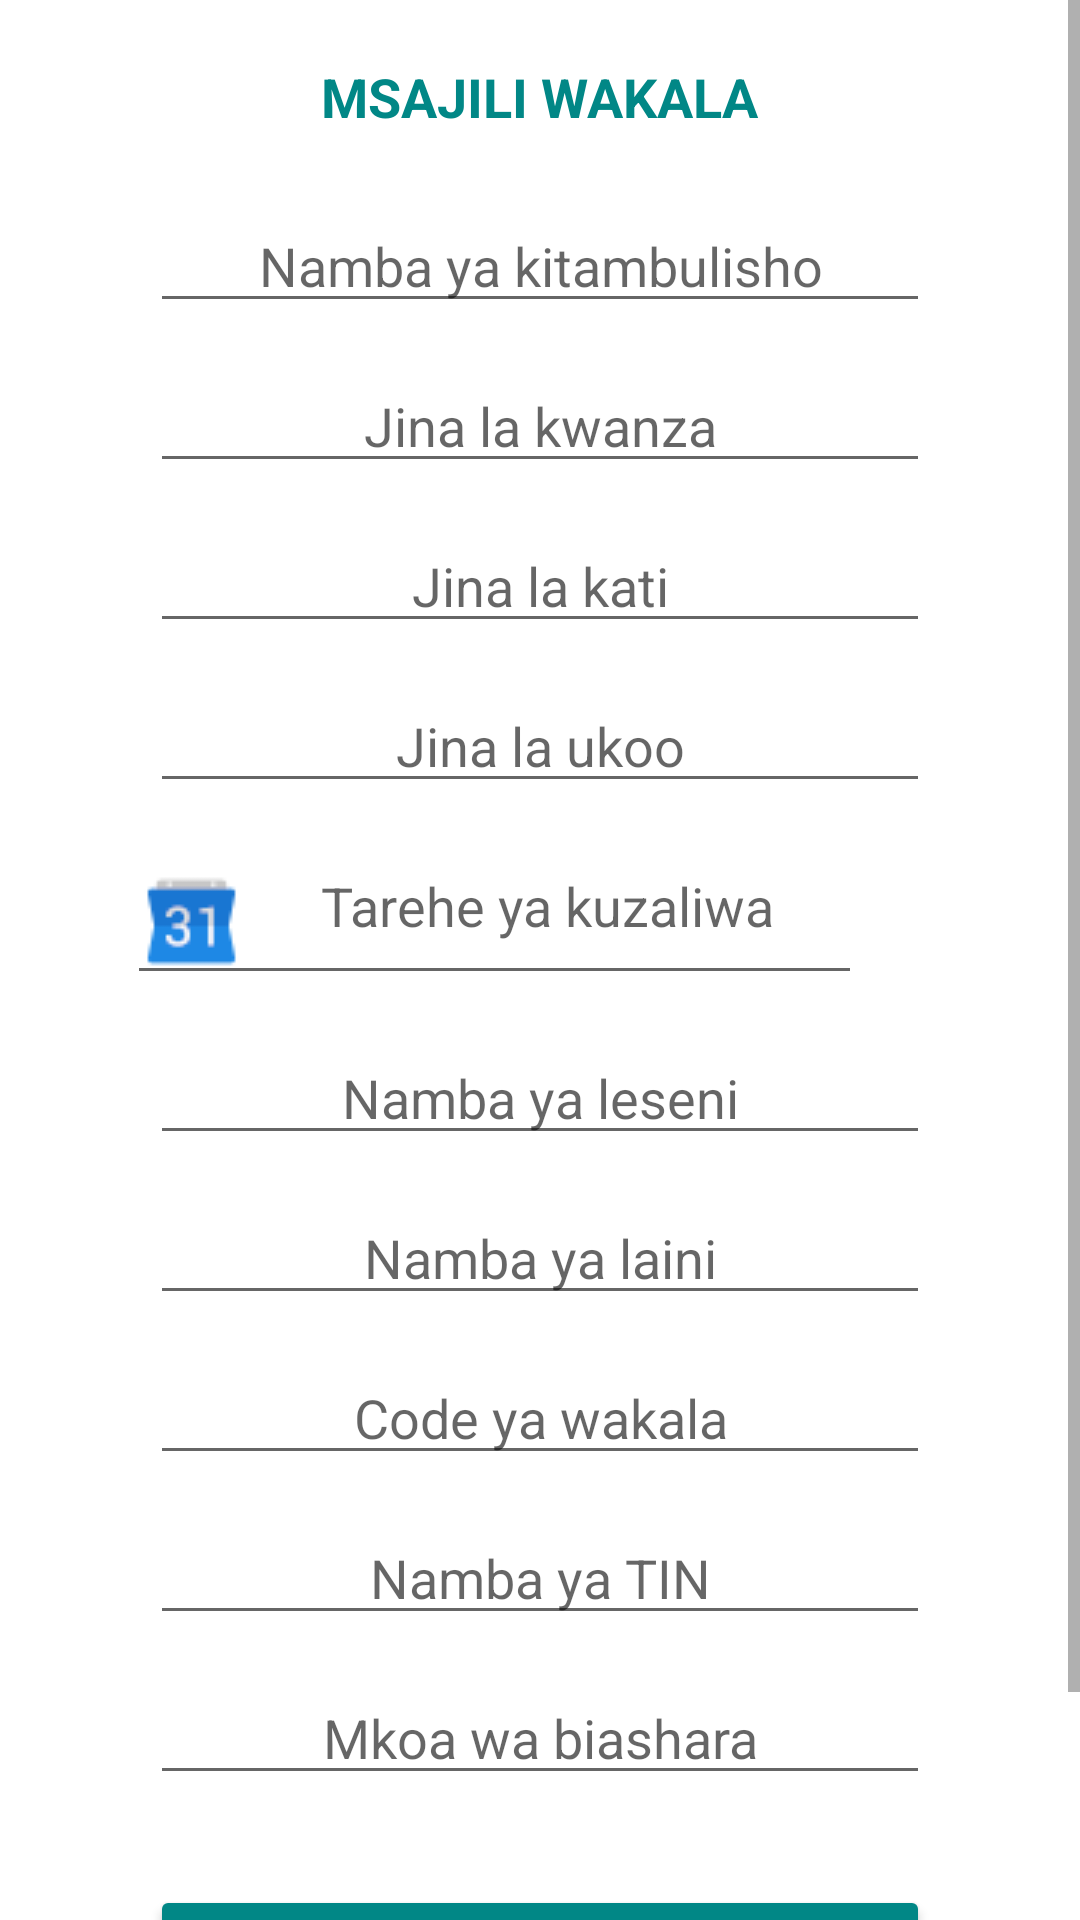

Android layout source for this screen:
<!-- AndroidManifest.xml: application theme Theme.SajiliWakala -->
<!-- res/layout/activity_wakala_registration.xml -->
<?xml version="1.0" encoding="utf-8"?>
<ScrollView xmlns:android="http://schemas.android.com/apk/res/android"
    xmlns:app="http://schemas.android.com/apk/res-auto"
    xmlns:tools="http://schemas.android.com/tools"
    android:layout_width="match_parent"
    android:layout_height="match_parent"

    android:fillViewport="true"
    tools:context=".WakalaRegistrationActivity">

    <LinearLayout
        android:layout_width="match_parent"
        android:layout_height="wrap_content"
        android:focusableInTouchMode="true"
        android:gravity="center_horizontal"
        android:orientation="vertical">

        <TextView
            android:layout_width="wrap_content"
            android:layout_height="wrap_content"
            android:layout_marginTop="20dp"
            android:layout_marginBottom="10dp"
            android:text="@string/msajili_wakala"
            android:textSize="18sp"
            android:textColor="@color/teal_700"
            android:textStyle="bold"/>

        <EditText
            android:id="@+id/wakala_ID_No."
            android:layout_width="match_parent"
            android:layout_height="wrap_content"
            android:layout_marginTop="12dp"
            android:layout_marginStart="50dp"
            android:layout_marginLeft="50dp"
            android:layout_marginEnd="50dp"
            android:layout_marginRight="50dp"
            android:gravity="center_horizontal"
            android:ems="10"
            android:hint="@string/namba_ya_kitambulisho"
            android:importantForAutofill="no"
            android:inputType="number"
            android:maxLength="10"
            android:maxLines="1"
            tools:text="@string/namba_ya_kitambulisho" />

        <EditText
            android:id="@+id/wakala_f_name"
            android:layout_width="match_parent"
            android:layout_height="wrap_content"
            android:layout_marginTop="12dp"
            android:layout_marginStart="50dp"
            android:layout_marginLeft="50dp"
            android:layout_marginEnd="50dp"
            android:layout_marginRight="50dp"
            android:gravity="center_horizontal"
            android:ems="10"
            android:hint="@string/jina_la_kwanza"
            android:importantForAutofill="no"
            android:inputType="textCapWords"
            tools:text="@string/jina_la_kwanza"
            tools:ignore="TextFields" />

        <EditText
            android:id="@+id/wakala_m_name"
            android:layout_width="match_parent"
            android:layout_height="wrap_content"
            android:layout_marginTop="12dp"
            android:layout_marginStart="50dp"
            android:layout_marginLeft="50dp"
            android:layout_marginEnd="50dp"
            android:layout_marginRight="50dp"
            android:gravity="center_horizontal"
            android:ems="10"
            android:hint="@string/jina_la_kati"
            android:importantForAutofill="no"
            android:inputType="textCapWords"
            tools:text="@string/jina_la_kati"
            tools:ignore="TextFields" />

        <EditText
            android:id="@+id/wakala_l_name"
            android:layout_width="match_parent"
            android:layout_height="wrap_content"
            android:layout_marginTop="12dp"
            android:layout_marginStart="50dp"
            android:layout_marginLeft="50dp"
            android:layout_marginEnd="50dp"
            android:layout_marginRight="50dp"
            android:gravity="center_horizontal"
            android:ems="10"
            android:hint="@string/jina_la_ukoo"
            android:importantForAutofill="no"
            android:inputType="textCapWords"
            tools:text="@string/jina_la_ukoo"
            tools:ignore="TextFields" />

        <EditText
            android:id="@+id/wakala_birthdate"
            android:layout_width="match_parent"
            android:layout_height="wrap_content"
            android:layout_marginTop="12dp"
            android:layout_marginStart="50dp"
            android:layout_marginLeft="50dp"
            android:layout_marginEnd="65dp"
            android:layout_marginRight="65dp"
            android:gravity="center_horizontal"
            android:ems="10"
            android:hint="@string/tarehe_ya_kuzaliwa"
            android:drawableStart="@drawable/calendar"
            android:drawableLeft="@drawable/calendar"
            android:importantForAutofill="no"
            android:inputType="date"
            tools:text="@string/tarehe_ya_kuzaliwa" />

        <EditText
            android:id="@+id/wakala_licence_No."
            android:layout_width="match_parent"
            android:layout_height="wrap_content"
            android:layout_marginTop="12dp"
            android:layout_marginStart="50dp"
            android:layout_marginLeft="50dp"
            android:layout_marginEnd="50dp"
            android:layout_marginRight="50dp"
            android:gravity="center_horizontal"
            android:ems="10"
            android:hint="@string/namba_ya_leseni"
            android:importantForAutofill="no"
            android:inputType="number"
            android:maxLength="10"
            android:maxLines="1"
            tools:text="@string/namba_ya_leseni" />

        <EditText
            android:id="@+id/wakala_SIM_No."
            android:layout_width="match_parent"
            android:layout_height="wrap_content"
            android:layout_marginTop="12dp"
            android:layout_marginStart="50dp"
            android:layout_marginLeft="50dp"
            android:layout_marginEnd="50dp"
            android:layout_marginRight="50dp"
            android:gravity="center_horizontal"
            android:ems="10"
            android:hint="@string/namba_ya_laini"
            android:importantForAutofill="no"
            android:inputType="number"
            android:maxLength="10"
            android:maxLines="1"
            tools:text="@string/namba_ya_laini" />

        <EditText
            android:id="@+id/wakala_code_No."
            android:layout_width="match_parent"
            android:layout_height="wrap_content"
            android:layout_marginTop="12dp"
            android:layout_marginStart="50dp"
            android:layout_marginLeft="50dp"
            android:layout_marginEnd="50dp"
            android:layout_marginRight="50dp"
            android:gravity="center_horizontal"
            android:ems="10"
            android:hint="@string/code_ya_wakala"
            android:importantForAutofill="no"
            android:inputType="number"
            android:maxLength="6"
            android:maxLines="1"
            tools:text="@string/code_ya_wakala" />

        <EditText
            android:id="@+id/wakala_TIN_No."
            android:layout_width="match_parent"
            android:layout_height="wrap_content"
            android:layout_marginTop="12dp"
            android:layout_marginStart="50dp"
            android:layout_marginLeft="50dp"
            android:layout_marginEnd="50dp"
            android:layout_marginRight="50dp"
            android:gravity="center_horizontal"
            android:ems="10"
            android:hint="@string/namba_ya_tin"
            android:importantForAutofill="no"
            android:inputType="number"
            android:maxLength="6"
            android:maxLines="1"
            tools:text="@string/namba_ya_tin" />

        <EditText
            android:id="@+id/wakala_business_region"
            android:layout_width="match_parent"
            android:layout_height="wrap_content"
            android:layout_marginTop="12dp"
            android:layout_marginStart="50dp"
            android:layout_marginLeft="50dp"
            android:layout_marginEnd="50dp"
            android:layout_marginRight="50dp"
            android:gravity="center_horizontal"
            android:ems="10"
            android:hint="@string/mkoa_wa_biashara"
            android:importantForAutofill="no"
            android:inputType="textCapWords"
            tools:text="@string/mkoa_wa_biashara" />

        <ProgressBar
            android:id="@+id/wakala_register_loading"
            style="?android:attr/progressBarStyle"
            android:layout_width="wrap_content"
            android:layout_height="wrap_content"
            android:layout_gravity="center"
            android:visibility="gone"
            app:layout_constraintTop_toTopOf="parent"
            app:layout_constraintBottom_toBottomOf="parent"
            app:layout_constraintLeft_toLeftOf="parent"
            app:layout_constraintRight_toRightOf="parent" />

        <Button
            android:id="@+id/wakala_register_button"
            android:layout_width="match_parent"
            android:layout_height="wrap_content"
            android:layout_marginTop="30dp"
            android:layout_marginBottom="50dp"
            android:layout_marginStart="50dp"
            android:layout_marginLeft="50dp"
            android:layout_marginEnd="50dp"
            android:layout_marginRight="50dp"
            android:backgroundTint="@color/teal_700"
            android:textColor="#ffff"
            android:textSize="18sp"
            android:text="@string/sajili"/>

    </LinearLayout>

</ScrollView>
<!-- resources referenced by this layout -->
<resources>
  <!-- drawable calendar: png bitmap (drawable, 7741 bytes) -->
  <string name="code_ya_wakala">Code ya wakala</string>
  <string name="jina_la_kati">Jina la kati</string>
  <string name="jina_la_kwanza">Jina la kwanza</string>
  <string name="jina_la_ukoo">Jina la ukoo</string>
  <string name="mkoa_wa_biashara">Mkoa wa biashara</string>
  <string name="msajili_wakala">MSAJILI WAKALA</string>
  <string name="namba_ya_kitambulisho">Namba ya kitambulisho</string>
  <string name="namba_ya_laini">Namba ya laini</string>
  <string name="namba_ya_leseni">Namba ya leseni</string>
  <string name="namba_ya_tin">Namba ya TIN</string>
  <string name="sajili">SAJILI</string>
  <string name="tarehe_ya_kuzaliwa">Tarehe ya kuzaliwa</string>
  <style name="Theme.SajiliWakala" parent="Theme.MaterialComponents.DayNight.DarkActionBar">
          
          <item name="colorPrimary">@color/teal_200</item>
          <item name="colorPrimaryVariant">@color/purple_700</item>
          <item name="colorOnPrimary">@color/white</item>
          
          <item name="colorSecondary">@color/teal_200</item>
          <item name="colorSecondaryVariant">@color/teal_700</item>
          <item name="colorOnSecondary">@color/black</item>
          
          <item name="android:statusBarColor" tools:targetApi="l">?attr/colorPrimaryVariant</item>
          
      </style>
  <!-- not gathered from this repository: default colours our renderer supplied (Android Studio template values) -->
  <color name="purple_700">#FF3700B3</color>
  <color name="teal_200">#FF03DAC5</color>
  <color name="teal_700">#FF018786</color>
  <color name="black">#FF000000</color>
  <color name="white">#FFFFFFFF</color>
</resources>
